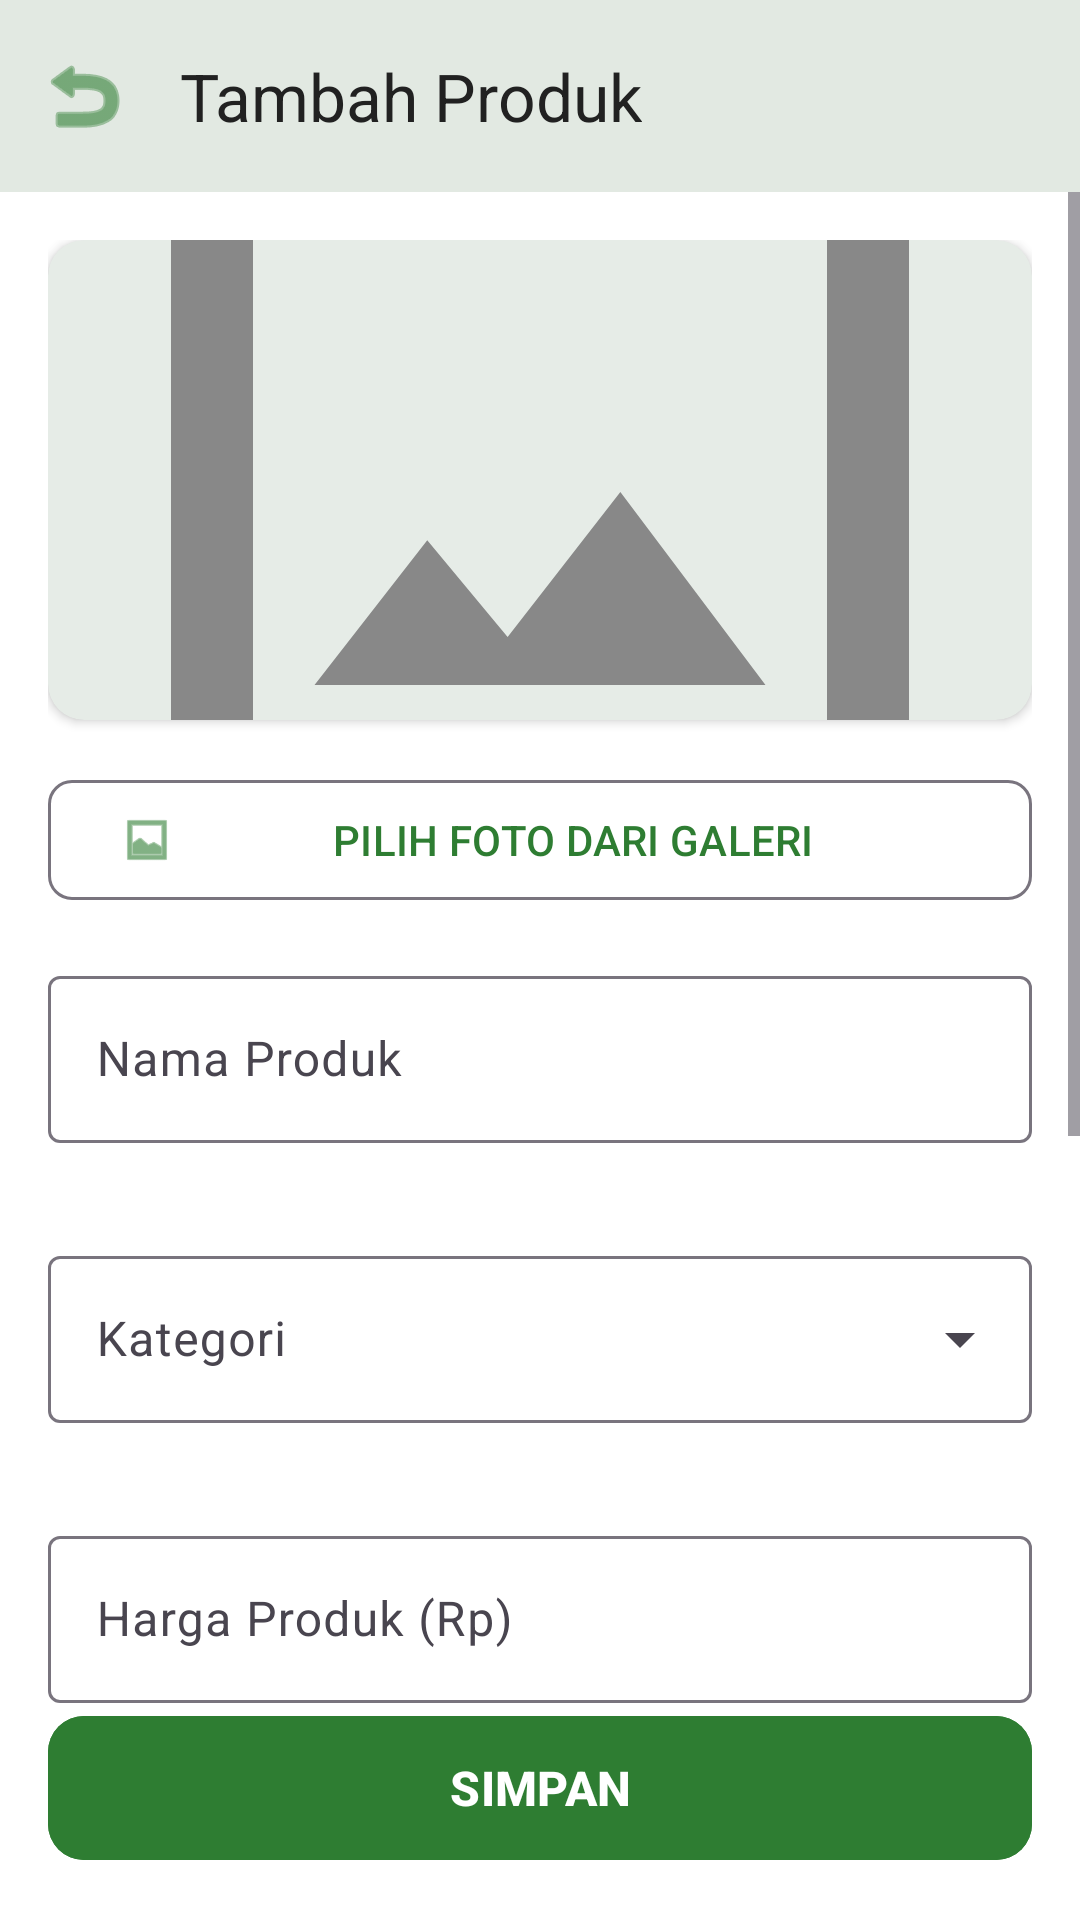

Reconstruct the res/layout file that produces this screen, plus the resources it refers to.
<!-- AndroidManifest.xml: application theme Theme.Warungin -->
<!-- res/layout/activity_tambah_produk.xml -->
<?xml version="1.0" encoding="utf-8"?>
<androidx.constraintlayout.widget.ConstraintLayout xmlns:android="http://schemas.android.com/apk/res/android"
    xmlns:app="http://schemas.android.com/apk/res-auto"
    xmlns:tools="http://schemas.android.com/tools"
    android:layout_width="match_parent"
    android:layout_height="match_parent"
    android:background="?android:attr/windowBackground"
    tools:context=".TambahProdukActivity">

    
    <com.google.android.material.appbar.MaterialToolbar
        android:id="@+id/toolbar"
        android:layout_width="match_parent"
        android:layout_height="?attr/actionBarSize"
        android:background="?attr/colorSurface"
        android:elevation="4dp"
        app:navigationIcon="@android:drawable/ic_menu_revert"
        app:navigationIconTint="?attr/colorPrimary"
        app:title="Tambah Produk"
        app:titleTextColor="?attr/colorOnSurface"
        app:layout_constraintTop_toTopOf="parent" />

    
    <ScrollView
        android:layout_width="match_parent"
        android:layout_height="0dp"
        app:layout_constraintBottom_toTopOf="@id/btn_simpan"
        app:layout_constraintTop_toBottomOf="@id/toolbar">

        <LinearLayout
            android:layout_width="match_parent"
            android:layout_height="wrap_content"
            android:orientation="vertical"
            android:padding="16dp">

            
            <com.google.android.material.card.MaterialCardView
                android:layout_width="match_parent"
                android:layout_height="160dp"
                android:layout_marginBottom="16dp"
                app:cardCornerRadius="12dp"
                app:cardElevation="2dp"
                app:strokeWidth="0dp">

                <ImageView
                    android:id="@+id/img_preview"
                    android:layout_width="match_parent"
                    android:layout_height="match_parent"
                    android:scaleType="centerCrop"
                    android:src="@drawable/ic_placeholder" />
            </com.google.android.material.card.MaterialCardView>

            
            <com.google.android.material.button.MaterialButton
                android:id="@+id/btn_pilih_foto"
                style="@style/Widget.Material3.Button.OutlinedButton"
                android:layout_width="match_parent"
                android:layout_height="wrap_content"
                android:layout_marginBottom="16dp"
                android:text="PILIH FOTO DARI GALERI"
                android:textColor="?attr/colorPrimary"
                app:icon="@android:drawable/ic_menu_gallery"
                app:iconTint="?attr/colorPrimary"
                app:cornerRadius="8dp" />

            
            <com.google.android.material.textfield.TextInputLayout
                android:id="@+id/til_nama"
                style="@style/Widget.Material3.TextInputLayout.OutlinedBox"
                android:layout_width="match_parent"
                android:layout_height="wrap_content"
                android:layout_marginBottom="12dp"
                android:hint="Nama Produk"
                app:errorEnabled="true">

                <com.google.android.material.textfield.TextInputEditText
                    android:id="@+id/et_nama"
                    android:layout_width="match_parent"
                    android:layout_height="wrap_content"
                    android:inputType="textCapWords" />
            </com.google.android.material.textfield.TextInputLayout>

            
            <com.google.android.material.textfield.TextInputLayout
                android:id="@+id/til_kategori"
                style="@style/Widget.Material3.TextInputLayout.OutlinedBox.ExposedDropdownMenu"
                android:layout_width="match_parent"
                android:layout_height="wrap_content"
                android:layout_marginBottom="12dp"
                android:hint="Kategori"
                app:errorEnabled="true">

                <AutoCompleteTextView
                    android:id="@+id/act_kategori"
                    android:layout_width="match_parent"
                    android:layout_height="wrap_content"
                    android:inputType="none"
                    tools:ignore="LabelFor" />
            </com.google.android.material.textfield.TextInputLayout>

            
            <com.google.android.material.textfield.TextInputLayout
                android:id="@+id/til_harga"
                style="@style/Widget.Material3.TextInputLayout.OutlinedBox"
                android:layout_width="match_parent"
                android:layout_height="wrap_content"
                android:layout_marginBottom="12dp"
                android:hint="Harga Produk (Rp)"
                app:errorEnabled="true">

                <com.google.android.material.textfield.TextInputEditText
                    android:id="@+id/et_harga"
                    android:layout_width="match_parent"
                    android:layout_height="wrap_content"
                    android:inputType="numberDecimal" />
            </com.google.android.material.textfield.TextInputLayout>

            
            <com.google.android.material.textfield.TextInputLayout
                android:id="@+id/til_stok"
                style="@style/Widget.Material3.TextInputLayout.OutlinedBox"
                android:layout_width="match_parent"
                android:layout_height="wrap_content"
                android:layout_marginBottom="12dp"
                android:hint="Stok Awal"
                app:errorEnabled="true">

                <com.google.android.material.textfield.TextInputEditText
                    android:id="@+id/et_stok"
                    android:layout_width="match_parent"
                    android:layout_height="wrap_content"
                    android:inputType="number" />
            </com.google.android.material.textfield.TextInputLayout>

            
            <com.google.android.material.textfield.TextInputLayout
                android:id="@+id/til_deskripsi"
                style="@style/Widget.Material3.TextInputLayout.OutlinedBox"
                android:layout_width="match_parent"
                android:layout_height="wrap_content"
                android:layout_marginBottom="24dp"
                android:hint="Deskripsi Produk"
                app:errorEnabled="true">

                <com.google.android.material.textfield.TextInputEditText
                    android:id="@+id/et_deskripsi"
                    android:layout_width="match_parent"
                    android:layout_height="wrap_content"
                    android:gravity="top|start"
                    android:inputType="textMultiLine"
                    android:lines="4" />
            </com.google.android.material.textfield.TextInputLayout>

        </LinearLayout>
    </ScrollView>

    
    <com.google.android.material.button.MaterialButton
        android:id="@+id/btn_simpan"
        style="@style/Widget.Material3.Button"
        android:layout_width="match_parent"
        android:layout_height="56dp"
        android:layout_margin="16dp"
        android:backgroundTint="?attr/colorPrimary"
        android:text="SIMPAN"
        android:textColor="?attr/colorOnPrimary"
        android:textSize="16sp"
        android:textStyle="bold"
        app:cornerRadius="12dp"
        app:layout_constraintBottom_toBottomOf="parent" />

</androidx.constraintlayout.widget.ConstraintLayout>
<!-- resources referenced by this layout -->
<resources>
  <!-- drawable ic_placeholder (drawable) -->
  <vector xmlns:android="http://schemas.android.com/apk/res/android"
      android:width="48dp"
      android:height="48dp"
      android:viewportWidth="24"
      android:viewportHeight="24">
      <path
          android:fillColor="#888888"
          android:pathData="M19,19H5V5H19M19,3H5A2,2 0 0,0 3,5V19A2,2 0 0,0 5,21H19A2,2 0 0,0 21,19V5A2,2 0 0,0 19,3M13.96,12.29L11.21,15.83L9.25,13.47L6.5,17H17.5L13.96,12.29Z" />
  </vector>
  <style name="Theme.Warungin" parent="Base.Theme.Warungin" />
  <style name="Base.Theme.Warungin" parent="Theme.Material3.DayNight.NoActionBar">
          
          <item name="colorPrimary">@color/primary_green</item>
          <item name="colorOnPrimary">@color/white</item>
          <item name="android:windowBackground">@color/bg_light</item>
          <item name="colorSurface">@color/surface_light</item>
          <item name="colorOnSurface">@color/text_light</item>
          <item name="colorSecondary">@color/warning_orange</item>
          <item name="colorOnSecondary">@color/white</item>
          
          
          <item name="android:statusBarColor">?attr/colorPrimary</item>
          <item name="android:windowLightStatusBar" tools:targetApi="m">false</item>
      </style>
  <color name="primary_green">#2E7D32</color>
  <color name="white">#FFFFFF</color>
  <color name="bg_light">#FFFFFF</color>
  <color name="surface_light">#F5F5F5</color>
  <color name="text_light">#212121</color>
  <color name="warning_orange">#F57C00</color>
</resources>
